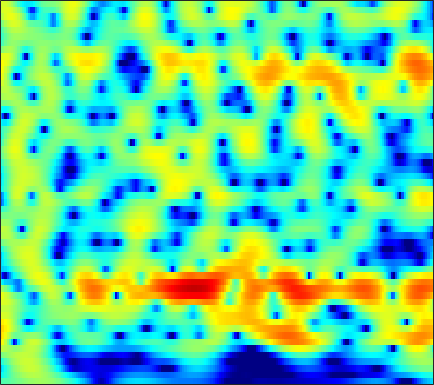

The table this chart was drawn from, first rows:
-2.0511, -1.9485, -1.7864, -1.5965, -1.4335, -1.1929, -0.93392, -0.73032, -0.44893, -0.164, 0.11425, 0.31341, 0.55674, 0.77046, 0.90768, 1.0555, 1.1597, 1.2078, 1.2308, 1.2029, 1.1244, 1.0325, 0.87067, 0.65999
-5.153, -4.359, -3.38, -2.494, -1.888, -1.156, -0.5052, -0.06914, 0.4451, 0.8838, 1.248, 1.474, 1.712, 1.877, 1.952, 1.988, 1.951, 1.874, 1.707, 1.468, 1.155, 0.8741, 0.4385, -0.06489
-6.684, -5.392, -3.872, -2.557, -1.69, -0.6791, 0.182, 0.7368, 1.361, 1.861, 2.246, 2.461, 2.651, 2.735, 2.727, 2.625, 2.418, 2.195, 1.805, 1.306, 0.6975, 0.1671, -0.6445, -1.58
-3.993, -3.072, -1.948, -0.9453, -0.2749, 0.5131, 1.183, 1.609, 2.076, 2.432, 2.678, 2.792, 2.845, 2.785, 2.666, 2.406, 2.03, 1.672, 1.087, 0.3796, -0.4511, -1.155, -2.206, -3.384
-0.5621, -0.1272, 0.3905, 0.8445, 1.147, 1.504, 1.813, 2.015, 2.243, 2.416, 2.53, 2.567, 2.542, 2.419, 2.254, 1.923, 1.457, 1.014, 0.2897, -0.5944, -1.639, -2.534, -3.876, -5.385
2.562, 2.327, 1.929, 1.474, 1.136, 0.7671, 0.5756, 0.5874, 0.7984, 1.16, 1.573, 1.856, 2.15, 2.306, 2.317, 2.174, 1.846, 1.472, 0.7969, -0.09181, -1.202, -2.186, -3.73, -5.587
5.174, 4.176, 2.431, 0.02755, -2.454, -7.432, -15.67, -12.54, -6.001, -2.42, -0.207, 0.9251, 1.953, 2.572, 2.828, 2.921, 2.757, 2.481, 1.915, 1.133, 0.1519, -0.6972, -1.943, -3.264
6.261, 5.449, 4.191, 2.777, 1.682, 0.3449, -0.5873, -0.911, -0.9058, -0.605, -0.2229, 0.04803, 0.3469, 0.5464, 0.6339, 0.6351, 0.4989, 0.283, -0.1887, -0.9104, -1.964, -2.992, -4.745, -7.083
6.591, 6.083, 5.298, 4.402, 3.672, 2.634, 1.538, 0.6765, -0.5437, -1.86, -3.227, -4.178, -5.073, -5.233, -4.883, -4.084, -3.268, -2.794, -2.405, -2.331, -2.596, -3.011, -3.849, -4.957
5.565, 5.269, 4.737, 4.045, 3.413, 2.396, 1.158, 0.05446, -1.728, -4.008, -7.089, -10.21, -15.54, -15.34, -11.66, -8.006, -5.55, -4.252, -3.01, -2.175, -1.64, -1.391, -1.205, -1.115
3.348, 3.335, 3.148, 2.78, 2.386, 1.712, 0.8722, 0.1548, -0.876, -1.956, -3.022, -3.722, -4.384, -4.622, -4.528, -4.14, -3.558, -3.067, -2.406, -1.803, -1.259, -0.9003, -0.5112, -0.1861
2.326, 2.51, 2.546, 2.371, 2.123, 1.657, 1.054, 0.5366, -0.2262, -1.011, -1.786, -2.342, -2.983, -3.457, -3.651, -3.667, -3.43, -3.121, -2.538, -1.883, -1.232, -0.7814, -0.2653, 0.1384
3.377, 3.399, 3.258, 2.933, 2.59, 2.035, 1.377, 0.8001, -0.07822, -1.064, -2.168, -3.127, -4.609, -6.32, -7.587, -8.538, -7.855, -6.516, -4.489, -2.659, -1.192, -0.3384, 0.5176, 1.041
4.027, 3.651, 3.027, 2.278, 1.636, 0.7194, -0.1996, -0.8523, -1.653, -2.407, -3.2, -3.898, -5.196, -7.153, -9.173, -11.49, -9.919, -7.17, -3.885, -1.48, 0.243, 1.164, 2.002, 2.433
1.645, 0.85, -0.2983, -1.571, -2.689, -4.561, -6.892, -8.733, -10.06, -8.815, -6.629, -5.203, -3.734, -2.675, -2.094, -1.349, -0.5075, 0.167, 1.115, 1.943, 2.565, 2.881, 3.066, 3.005
-4.094, -5.543, -6.756, -7.104, -7.163, -7.573, -8.672, -9.755, -10.16, -8.271, -5.327, -3.332, -1.2, 0.4152, 1.387, 2.392, 3.133, 3.556, 3.924, 4.088, 4.015, 3.791, 3.231, 2.36
-11.03, -15.32, -17.55, -12.27, -9.406, -6.792, -5.068, -4.082, -2.817, -1.597, -0.3977, 0.4845, 1.582, 2.493, 3.062, 3.654, 4.025, 4.166, 4.134, 3.879, 3.378, 2.823, 1.831, 0.4759
-6.663, -6.679, -6.324, -5.498, -4.686, -3.526, -2.33, -1.48, -0.4593, 0.4728, 1.304, 1.847, 2.457, 2.933, 3.173, 3.343, 3.333, 3.197, 2.856, 2.311, 1.577, 0.8997, -0.1256, -1.27
-6.32, -5.372, -4.152, -3.018, -2.185, -1.141, -0.189, 0.4798, 1.279, 1.951, 2.518, 2.852, 3.172, 3.347, 3.373, 3.243, 2.932, 2.567, 1.911, 1.043, -0.02646, -0.9564, -2.349, -3.844
-6.73, -5.066, -3.252, -1.788, -0.8674, 0.1973, 1.093, 1.657, 2.305, 2.829, 3.215, 3.42, 3.576, 3.571, 3.467, 3.174, 2.68, 2.165, 1.26, 0.08797, -1.392, -2.734, -4.907, -7.649
-4.217, -3.036, -1.688, -0.5575, 0.1475, 0.9261, 1.568, 1.961, 2.386, 2.732, 2.987, 3.125, 3.227, 3.212, 3.106, 2.825, 2.348, 1.845, 0.9507, -0.2166, -1.702, -3.032, -5.13, -7.601
-0.8737, -0.2996, 0.3311, 0.8163, 1.089, 1.323, 1.428, 1.475, 1.513, 1.583, 1.744, 1.912, 2.167, 2.405, 2.52, 2.532, 2.351, 2.068, 1.467, 0.5837, -0.5929, -1.664, -3.361, -5.341
1.724, 1.926, 2.039, 1.923, 1.672, 1.103, 0.2438, -0.5498, -1.654, -2.433, -2.345, -1.684, -0.4349, 0.805, 1.577, 2.322, 2.733, 2.822, 2.669, 2.201, 1.434, 0.655, -0.648, -2.258
2.339, 2.381, 2.238, 1.814, 1.26, 0.1417, -1.571, -3.479, -7.43, -15.83, -16.23, -8.926, -4.035, -1.16, 0.3002, 1.666, 2.517, 2.885, 3.067, 2.953, 2.565, 2.105, 1.293, 0.2652
1.009, 1.083, 1.015, 0.7755, 0.4623, -0.1413, -0.9375, -1.648, -2.556, -3.153, -3.082, -2.571, -1.55, -0.4249, 0.3354, 1.18, 1.798, 2.119, 2.342, 2.355, 2.163, 1.893, 1.374, 0.6859
-0.732, -0.559, -0.3561, -0.2058, -0.1273, -0.1094, -0.1581, -0.2143, -0.3171, -0.3493, -0.2992, -0.1814, 0.06847, 0.3839, 0.6599, 1.018, 1.348, 1.554, 1.751, 1.819, 1.743, 1.585, 1.231, 0.7185
-3.264, -2.901, -2.184, -1.39, -0.8302, -0.1882, 0.2677, 0.4961, 0.6393, 0.6216, 0.488, 0.3373, 0.1483, 0.03217, 0.04675, 0.2371, 0.589, 0.8971, 1.302, 1.616, 1.78, 1.782, 1.623, 1.273
-10.79, -8.916, -5.612, -2.877, -1.316, 0.215, 1.213, 1.624, 1.809, 1.529, 0.8078, -0.04029, -1.536, -3.122, -3.88, -3.487, -1.955, -0.6901, 0.6958, 1.668, 2.231, 2.415, 2.392, 2.108
-9.982, -8.14, -4.702, -1.853, -0.1496, 1.517, 2.623, 3.089, 3.247, 2.85, 1.822, 0.5296, -2.177, -6.569, -10.77, -8.508, -3.599, -1.227, 0.7933, 1.926, 2.393, 2.402, 2.035, 1.312
-4.699, -3.67, -2.161, -0.6321, 0.4056, 1.611, 2.488, 2.953, 3.241, 3.205, 2.829, 2.382, 1.618, 0.9018, 0.5364, 0.4447, 0.7172, 0.9947, 1.269, 1.257, 0.8663, 0.2892, -0.9153, -2.705
-5.619, -4.183, -2.503, -1.03, -0.06728, 1.013, 1.867, 2.347, 2.802, 3.034, 3.081, 3.012, 2.838, 2.588, 2.394, 2.121, 1.819, 1.56, 1.096, 0.4445, -0.4491, -1.33, -2.839, -4.783
-6.003, -4.474, -2.713, -1.229, -0.2732, 0.7814, 1.632, 2.122, 2.615, 2.923, 3.079, 3.098, 3.03, 2.854, 2.668, 2.341, 1.926, 1.547, 0.9328, 0.177, -0.7529, -1.578, -2.861, -4.333
-4.998, -3.667, -2.108, -0.7562, 0.1005, 1.062, 1.807, 2.238, 2.638, 2.87, 2.953, 2.926, 2.789, 2.57, 2.353, 2.01, 1.608, 1.255, 0.7213, 0.08004, -0.6967, -1.369, -2.404, -3.604
-3.421, -2.248, -0.863, 0.3031, 1.034, 1.825, 2.381, 2.669, 2.861, 2.865, 2.68, 2.467, 2.08, 1.656, 1.338, 0.9601, 0.6406, 0.4288, 0.1455, -0.1892, -0.628, -1.055, -1.768, -2.696
-1.544, -0.5335, 0.6981, 1.709, 2.339, 2.954, 3.332, 3.425, 3.321, 2.92, 2.239, 1.546, 0.4637, -0.6933, -1.433, -2.02, -2.033, -1.757, -1.281, -0.8664, -0.64, -0.638, -0.871, -1.381
-0.8964, 0.175, 1.451, 2.527, 3.152, 3.747, 4.035, 4.027, 3.692, 2.938, 1.708, 0.3583, -2.141, -5.945, -10.18, -15.14, -9.715, -6.454, -3.687, -1.987, -0.9516, -0.4718, -0.1704, -0.1808
-3.009, -1.382, 0.3468, 1.689, 2.45, 3.176, 3.547, 3.619, 3.378, 2.762, 1.704, 0.6214, -1.262, -3.533, -5.184, -6.446, -6.01, -5.097, -3.833, -2.781, -1.959, -1.437, -0.852, -0.4377
-4.065, -2.494, -0.8115, 0.5043, 1.316, 2.139, 2.706, 2.944, 3.025, 2.813, 2.31, 1.767, 0.8409, -0.2038, -1.024, -2.078, -3.069, -3.739, -4.542, -5.064, -4.93, -4.389, -3.272, -2.087
-3.156, -2.537, -1.628, -0.6459, 0.09395, 1.062, 1.904, 2.395, 2.861, 3.056, 2.998, 2.772, 2.245, 1.456, 0.6683, -0.6515, -2.444, -4.248, -7.731, -13.92, -19.83, -12.4, -6.874, -3.662
-5.136, -5.655, -5.699, -4.665, -3.39, -1.524, 0.1028, 1.106, 2.116, 2.767, 3.093, 3.133, 2.937, 2.471, 1.924, 0.9564, -0.287, -1.425, -3.096, -4.625, -5.059, -4.499, -3.08, -1.63
-8.863, -12.72, -28.77, -14.04, -8.493, -4.338, -1.655, -0.232, 1.112, 1.986, 2.477, 2.644, 2.668, 2.493, 2.269, 1.852, 1.386, 1.027, 0.5926, 0.2738, 0.1625, 0.1981, 0.344, 0.5028
-4.226, -4.778, -4.941, -4.245, -3.313, -1.877, -0.5633, 0.2055, 0.9837, 1.451, 1.649, 1.663, 1.538, 1.327, 1.184, 1.049, 0.992, 1.023, 1.127, 1.293, 1.405, 1.472, 1.471, 1.326
-0.5962, -0.4277, -0.1514, 0.173, 0.4417, 0.8159, 1.085, 1.227, 1.224, 1, 0.5451, 0.04224, -0.8253, -1.746, -2.325, -2.57, -2.119, -1.454, -0.4256, 0.5099, 1.229, 1.593, 1.848, 1.818
1.095, 1.478, 1.746, 1.864, 1.879, 1.785, 1.582, 1.357, 0.8955, 0.2094, -0.8197, -1.929, -4.052, -7.47, -11.77, -18.49, -10.21, -6.182, -2.793, -0.6586, 0.7652, 1.454, 1.973, 2.107
2.07, 2.224, 2.157, 1.845, 1.491, 0.915, 0.3486, -0.08225, -0.5716, -1.058, -1.645, -2.262, -3.281, -4.59, -5.501, -5.805, -4.618, -3.2, -1.367, 0.1268, 1.177, 1.697, 2.051, 2.065
3.305, 2.905, 2.103, 0.922, -0.2289, -1.963, -3.666, -4.522, -4.633, -3.908, -2.995, -2.382, -1.796, -1.33, -1.001, -0.5211, 0.09823, 0.6131, 1.289, 1.859, 2.238, 2.369, 2.336, 2.035
4.353, 3.599, 2.211, 0.2662, -1.696, -5.417, -11.95, -24.6, -13.98, -7.763, -4.616, -3.071, -1.599, -0.4838, 0.1973, 0.9554, 1.563, 1.931, 2.299, 2.484, 2.478, 2.341, 1.981, 1.42
4.838, 4.159, 2.995, 1.521, 0.2532, -1.62, -3.395, -4.326, -4.728, -4.329, -3.598, -2.963, -2.044, -1.112, -0.4235, 0.432, 1.121, 1.496, 1.769, 1.76, 1.447, 1.014, 0.187, -0.8208
5.04, 4.697, 4.067, 3.257, 2.533, 1.439, 0.2224, -0.7221, -2.017, -3.341, -4.556, -5.086, -4.837, -3.575, -2.348, -0.8046, 0.3963, 1.014, 1.423, 1.362, 0.771, -0.05979, -1.777, -4.443
3.592, 3.741, 3.759, 3.523, 3.161, 2.408, 1.334, 0.2833, -1.626, -4.426, -9.094, -16.19, -18.22, -8.2, -4.723, -1.819, -0.01288, 0.8417, 1.47, 1.549, 1.11, 0.4307, -0.9767, -3.004
-0.258, 0.5599, 1.29, 1.642, 1.69, 1.472, 0.9571, 0.3723, -0.6758, -1.937, -3.205, -3.849, -3.946, -3.134, -2.241, -1.046, -0.07879, 0.4526, 0.8947, 1.042, 0.9316, 0.6969, 0.2357, -0.2617
-2.98, -1.847, -0.729, 0.03668, 0.4107, 0.6783, 0.6973, 0.5717, 0.3009, -0.04254, -0.3604, -0.5338, -0.6235, -0.5355, -0.375, -0.1195, 0.1364, 0.2932, 0.4156, 0.451, 0.3968, 0.3135, 0.1759, 0.04326
-3.397, -2.329, -1.125, -0.1824, 0.3423, 0.8248, 1.088, 1.169, 1.16, 1.048, 0.8845, 0.7417, 0.5764, 0.4413, 0.362, 0.2759, 0.1984, 0.1307, 0.01694, -0.1362, -0.3258, -0.4705, -0.6393, -0.7605
-2.693, -1.51, -0.2014, 0.7918, 1.34, 1.838, 2.107, 2.181, 2.107, 1.896, 1.582, 1.314, 0.9371, 0.5718, 0.3179, 0.03601, -0.2152, -0.4034, -0.6772, -1.039, -1.496, -1.897, -2.446, -2.857
-0.7807, 0.4388, 1.681, 2.542, 2.986, 3.32, 3.382, 3.259, 2.892, 2.319, 1.57, 0.9343, 0.03138, -0.7944, -1.274, -1.655, -1.778, -1.792, -1.889, -2.229, -2.973, -3.911, -5.782, -8.329
1.715, 2.539, 3.357, 3.859, 4.043, 4.028, 3.725, 3.305, 2.521, 1.423, -0.02927, -1.406, -3.695, -6.405, -8.137, -8.372, -6.529, -5.093, -3.772, -3.179, -3.353, -3.991, -5.64, -8.225
2.844, 3.221, 3.509, 3.554, 3.399, 2.957, 2.256, 1.578, 0.4619, -0.8835, -2.51, -4.009, -6.587, -10.25, -13.42, -13.22, -9.026, -6.577, -4.364, -3.065, -2.41, -2.202, -2.176, -2.181
3.103, 3.165, 3.048, 2.672, 2.2, 1.298, 0.08636, -0.9902, -2.592, -4.078, -5.128, -5.584, -5.809, -5.77, -5.54, -4.915, -3.941, -3.13, -2.14, -1.364, -0.8365, -0.6036, -0.4106, -0.2737
